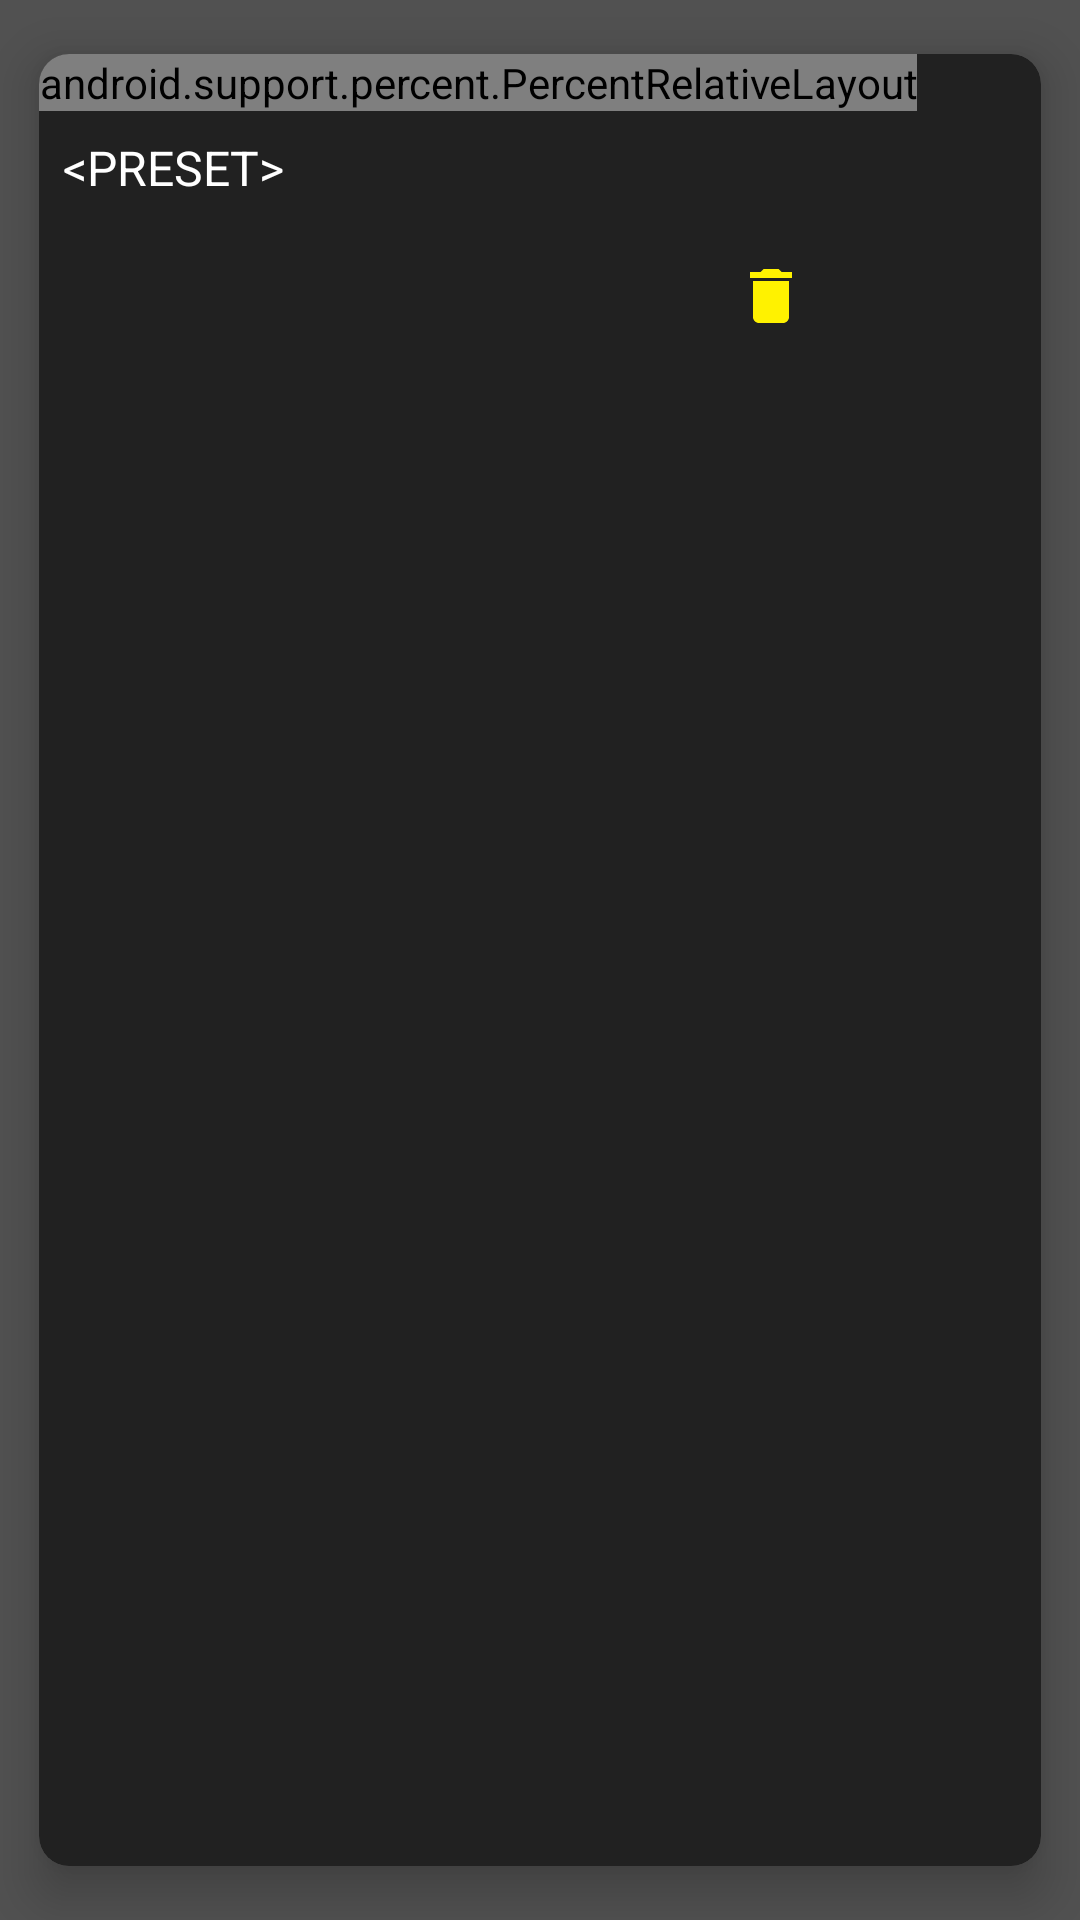

Reconstruct the res/layout file that produces this screen, plus the resources it refers to.
<!-- AndroidManifest.xml: application theme AppTheme -->
<!-- res/layout/filter_mgr_card.xml -->
<?xml version="1.0" encoding="utf-8"?>
<android.support.v7.widget.CardView android:id="@+id/card"
    xmlns:android="http://schemas.android.com/apk/res/android"
    xmlns:app="http://schemas.android.com/apk/res-auto"
    android:layout_width="match_parent"
    android:layout_height="wrap_content"
    style="@style/CardView.Dark.pxSort">

    <LinearLayout
        android:layout_width="wrap_content"
        android:layout_height="wrap_content"
        android:orientation="vertical">

        <android.support.percent.PercentRelativeLayout
            android:layout_width="match_parent"
            android:layout_height="wrap_content">

            <ImageView
                android:id="@+id/thumbnail"
                app:layout_widthPercent="100%"
                app:layout_aspectRatio="100%"
                android:src="@color/primary"
                android:contentDescription="@string/sort_preview_description" />

        </android.support.percent.PercentRelativeLayout>

        <TextView
            android:id="@+id/title"
            android:text="@string/dummy_text_filter_tile"
            android:layout_width="match_parent"
            android:layout_height="wrap_content"
            android:layout_margin="8dp"
            android:textSize="16sp"
            style="@style/CardView.Dark" />

        <LinearLayout
            android:layout_width="match_parent"
            android:layout_height="wrap_content"
            android:orientation="horizontal">

            <ImageButton
                android:id="@+id/edit"
                android:layout_width="0dp"
                android:layout_weight="1"
                android:layout_height="wrap_content"
                android:src="@drawable/ic_edit_black_24dp"
                style="@style/CyanButton" />

            <ImageButton
                android:id="@+id/clone"
                android:layout_width="0dp"
                android:layout_weight="1"
                android:layout_height="wrap_content"
                android:src="@drawable/ic_clone_black_24dp"
                style="@style/MagentaButton" />

            <ImageButton
                android:id="@+id/delete"
                android:layout_width="0dp"
                android:layout_weight="1"
                android:layout_height="wrap_content"
                android:src="@drawable/ic_delete_black_24dp"
                style="@style/YellowButton" />

        </LinearLayout>

    </LinearLayout>
    

</android.support.v7.widget.CardView>
<!-- resources referenced by this layout -->
<resources>
  <color name="primary">#00adef</color>
  <!-- drawable ic_delete_black_24dp (drawable) -->
  <vector xmlns:android="http://schemas.android.com/apk/res/android"
      android:width="24dp"
      android:height="24dp"
      android:viewportWidth="24.0"
      android:viewportHeight="24.0">
      <path
          android:pathData="M6,19c0,1.1 0.9,2 2,2h8c1.1,0 2,-0.9 2,-2V7H6v12zM19,4h-3.5l-1,-1h-5l-1,1H5v2h14V4z"
          android:fillColor="#000000" />
  </vector>
  <string name="dummy_text_filter_tile">&lt;PRESET&gt;</string>
  <string name="sort_preview_description">Image view where the preview of a filter applied to an image is displayed.</string>
  <style name="CardView.Dark.pxSort" parent="CardView.Dark">
          <item name="cardBackgroundColor">@color/primary_dark</item>
          <item name="cardElevation">10dp</item>
          <item name="cardCornerRadius">10dp</item>
          <item name="cardPreventCornerOverlap">true</item>
          <item name="cardUseCompatPadding">true</item>
      </style>
  <style name="CyanButton" parent="Base.Widget.AppCompat.Button.Borderless">
          <item name="android:background">@color/transparent</item>
          <item name="android:textColor">@color/cyan</item>
          <item name="android:tint">@color/cyan</item>
  
      </style>
  <style name="MagentaButton" parent="Base.Widget.AppCompat.Button.Borderless">
          <item name="android:background">@color/transparent</item>
          <item name="android:textColor">@color/magenta</item>
          <item name="android:tint">@color/magenta</item>
  
      </style>
  <style name="YellowButton" parent="Base.Widget.AppCompat.Button.Borderless">
          <item name="android:background">@color/transparent</item>
          <item name="android:textColor">@color/yellow</item>
          <item name="android:tint">@color/yellow</item>
  
      </style>
  <style name="AppTheme" parent="Theme.AppCompat.Light.NoActionBar">
          
          <item name="colorPrimary">@color/cyan</item>
          <item name="colorAccent">@color/magenta</item>
          <item name="android:colorBackground">@color/secondary_dark</item>
          <item name="colorPrimaryDark">@color/primary_dark</item>
          <item name="android:colorForeground">@color/primary_dark</item>
          <item name="android:textColorPrimary">@color/primary_text</item>
          <item name="android:textColorPrimaryInverse">@color/secondary_text</item>
          <item name="android:textColorSecondaryInverse">@color/primary_dark</item>
  
  
      </style>
  <color name="primary_dark">#212121</color>
  <color name="transparent">#00000000</color>
  <color name="cyan">#00adef</color>
  <color name="magenta">#EC008C</color>
  <color name="yellow">#FFF200</color>
  <color name="secondary_dark">#515151</color>
  <color name="primary_text">#ffffff</color>
  <color name="secondary_text">#446278</color>
</resources>
